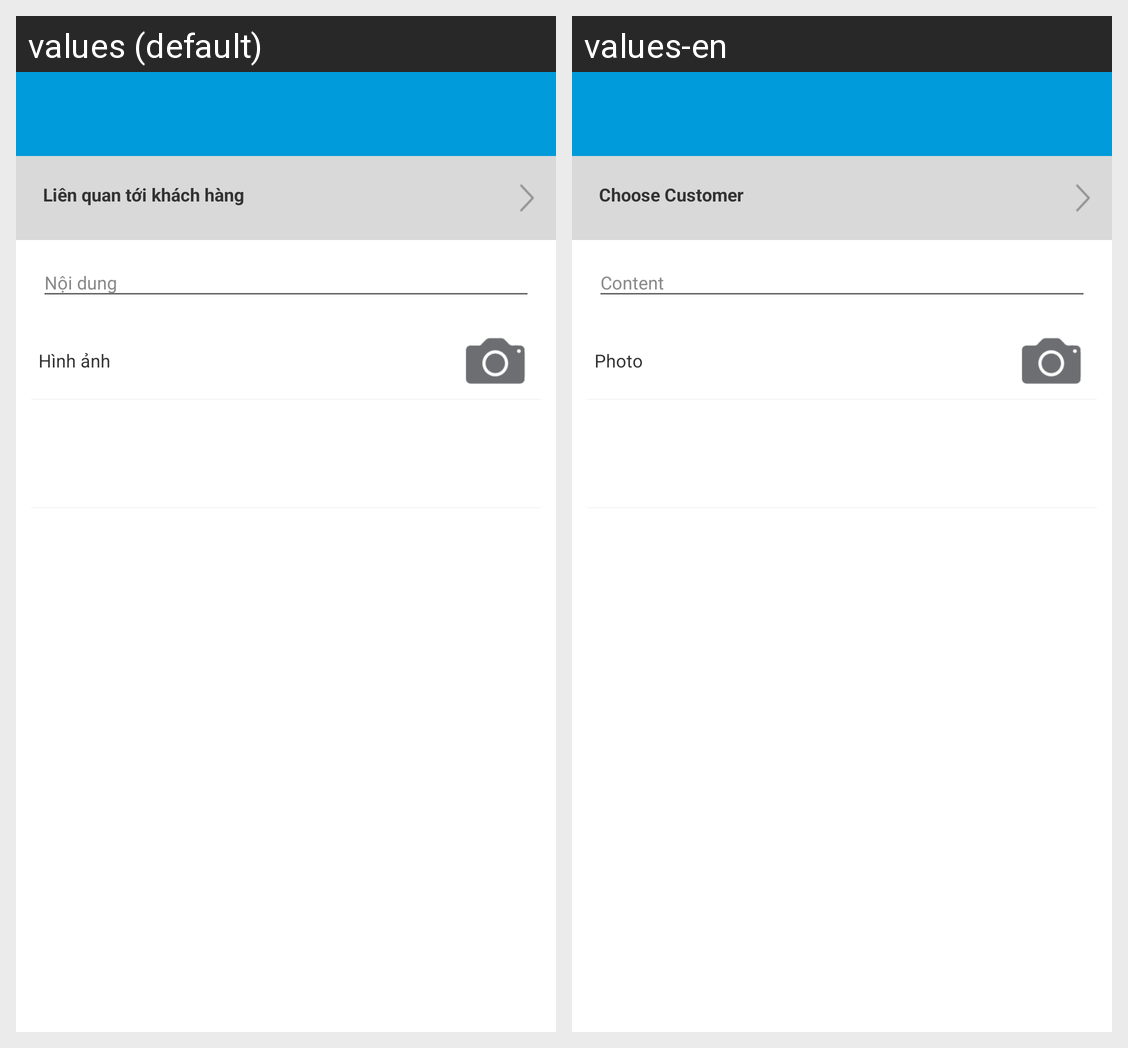

Here is an Android app screen in its default locale and in the app's own translations. Write out the translated-string differences for the strings that appear on this screen.
Android screen res/layout/activity_checkin.xml rendered under 2 locales, left to right: values (default), values-en. Device: Nexus 5 (rendered at 1080×1920; each locale shown at half size, 540×960, under a caption strip naming it); theme AppTheme.
Strings drawn on this screen, with the default value and each locale's value (text and hints the layout hard-codes, and strings that could not be matched under every locale, appear in the picture but are not listed):

choose_client
  values: Liên quan tới khách hàng
  values-en: Choose Customer

image
  values: Hình ảnh
  values-en: Photo
